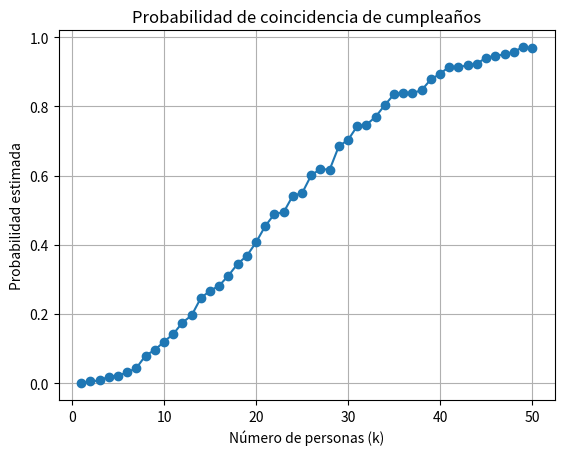

The matplotlib source for this figure:
# Entrega del Trabajo de Simulación 1
""" 
    Grupo de trabajo nro. 7 
    
    Integrantes
[redacted]
[redacted]
[redacted]
[redacted]
[redacted]

    Armar una simulación basada en $N=1000$ repeticiones que permita estimar la probabilidad de que al menos dos personas en un grupo de $k$ personas elegidas al azar cumpla años el mismo día. Dar una lista de las probabilidades estimadas en función de $k$ para $k$ entre 1 y 50. **[OPCIONAL]** Si es posible, representar esas probabilidades estimadas en un gráfico.

    Para la construcción de la simulación, se sugiere seguir la estructura propuesta en el apartado de simulaciones numéricas de este Notebook. Es decir, para un valor de $k$ que hayamos fijado, puede hacerse lo siguiente.

    1.  Para el armado del bullet "1. Experimento aleatorio", definir la función ``cumples(k)``, que devuelva ``k`` fechas de cumpleaños (``k`` números entre 1 y 365).
    2.  Para el armado del bullet "2: Muestra aleatoria", definir una semilla, fijar ``N`` y armar ``N=1000`` muestras de ``cumples(k)`` que se guarden en ``muestras``.
    3.  Para el armado del bullet "3: Una función _filtro_ que caracteriza el evento E", definir la función ``hay_coincidencia(cumples)`` que devuelva ``TRUE`` (o un 1) si hay una coincidencia en una lista ``cumples`` que sea pasada como argumento. Esta es la función que quizás sea más difícil de implementar. Hay muchas formas de hacerlo. Como pista, la función ``set()`` que ya usamos es una estructura de datos ideal para contener objetos sin repeticiones.
    4.  Para el armado del bullet "4: Aproximamos P(E) por la proporción de elementos de E en la muestra" contar la proporción de ``hay_coincidencia()`` en las ``N`` repeticiones de la muestra y devolver ese valor.

    **[SUGERENCIA]** Como quiere estimarse la probabilidad en las simulaciones para grupos de $k$ personas, donde $k$ varía desde 0 hasta 50 personas, puede crearse una función ``proporcion_coincidencia(k,N)`` que devuelva directamente una aproximación a la probabilidad de coincidencia en función del número de personas ``k``; sin tener que simular las ``N`` repeticiones en cada caso por separado. En esta función ``proporcion_coincidencia(k,N)`` pueden usarse, dentro, las funciones ``cumples()`` y ``hay_coincidencia()``.
"""

import random
import matplotlib.pyplot as plt
 
def cumples(k):
    return [random.randint(1, 365) for _ in range(k)]

# Esta función genera las fechas de cumpleaños para k personas.
# Recibe parametros k número de personas en el grupo.
# La función devuelve una lista de k fechas de cumpleaños (enteros entre 1 y 365).

random.seed(7)
N = 1000

# Se establece la semilla aleatoria usando random.seed(7). Esto asegura que los resultados sean reproducibles.
# N = 1000 indica el número de veces que se repetirá el experimento para estimar la probabilidad.

def generar_muestras(N, k):
    return [cumples(k) for _ in range(N)]

#La función genera N muestras de cumpleaños, donde cada muestra contiene k cumpleaños generados aleatoriamente utilizando la función cumples(k).

def hay_coincidencia(cumples):
    return len(cumples) != len(set(cumples))

# La función verifica si hay al menos dos personas en la lista cumples que comparten el mismo cumpleaños. 
# Esto se hace comparando la longitud de la lista cumples con la longitud del conjunto (que elimina duplicados).
# Si las longitudes son diferentes, significa que hay al menos una coincidencia de cumpleaños.

def proporcion_coincidencia(k, N):
    muestras = generar_muestras(N, k)
    coincidencias = sum(hay_coincidencia(muestra) for muestra in muestras)
    return coincidencias / N

# La función calcula la proporción de veces que ocurre la coincidencia de cumpleaños (al menos dos personas comparten cumpleaños) en un grupo de k personas, utilizando N repeticiones de muestras generadas aleatoriamente.
# Primero, genera N muestras de k cumpleaños cada una utilizando generar_muestras(N, k).
# Luego, verifica cuántas veces hay coincidencias en estas muestras utilizando la función hay_coincidencia(cumples).
# Finalmente, devuelve la proporción de muestras donde ocurrió al menos una coincidencia.
 
probabilidades = [proporcion_coincidencia(k, N) for k in range(1, 51)]
# Se crea una lista probabilidades que almacenará las probabilidades estimadas para cada número de personas k (desde 1 hasta 50).
# Para cada valor de k en el rango de 1 a 50, se llama a la función proporcion_coincidencia(k, N) para estimar la probabilidad y se almacena en la lista probabilidades.

for k, probabilidad in enumerate(probabilidades, 1):
    print(f"Para k={k}, la probabilidad estimada es: {probabilidad}")
# Se imprime en consola la probabilidad estimada de coincidencia para cada valor de k del 1 al 50.    

plt.plot(range(1, 51), probabilidades, marker='o', linestyle='-')
plt.xlabel('Número de personas (k)')
plt.ylabel('Probabilidad estimada')
plt.title('Probabilidad de coincidencia de cumpleaños')
plt.grid(True)
plt.show()
# Se utiliza matplotlib.pyplot para graficar las probabilidades estimadas en función del número de personas k.
# Se traza un gráfico donde el eje x representa k (número de personas) y el eje y representa la probabilidad estimada de coincidencia.
# Se añaden etiquetas a los ejes (plt.xlabel, plt.ylabel) y un título al gráfico (plt.title) para mayor claridad.
# Se muestra el gráfico utilizando plt.show().
